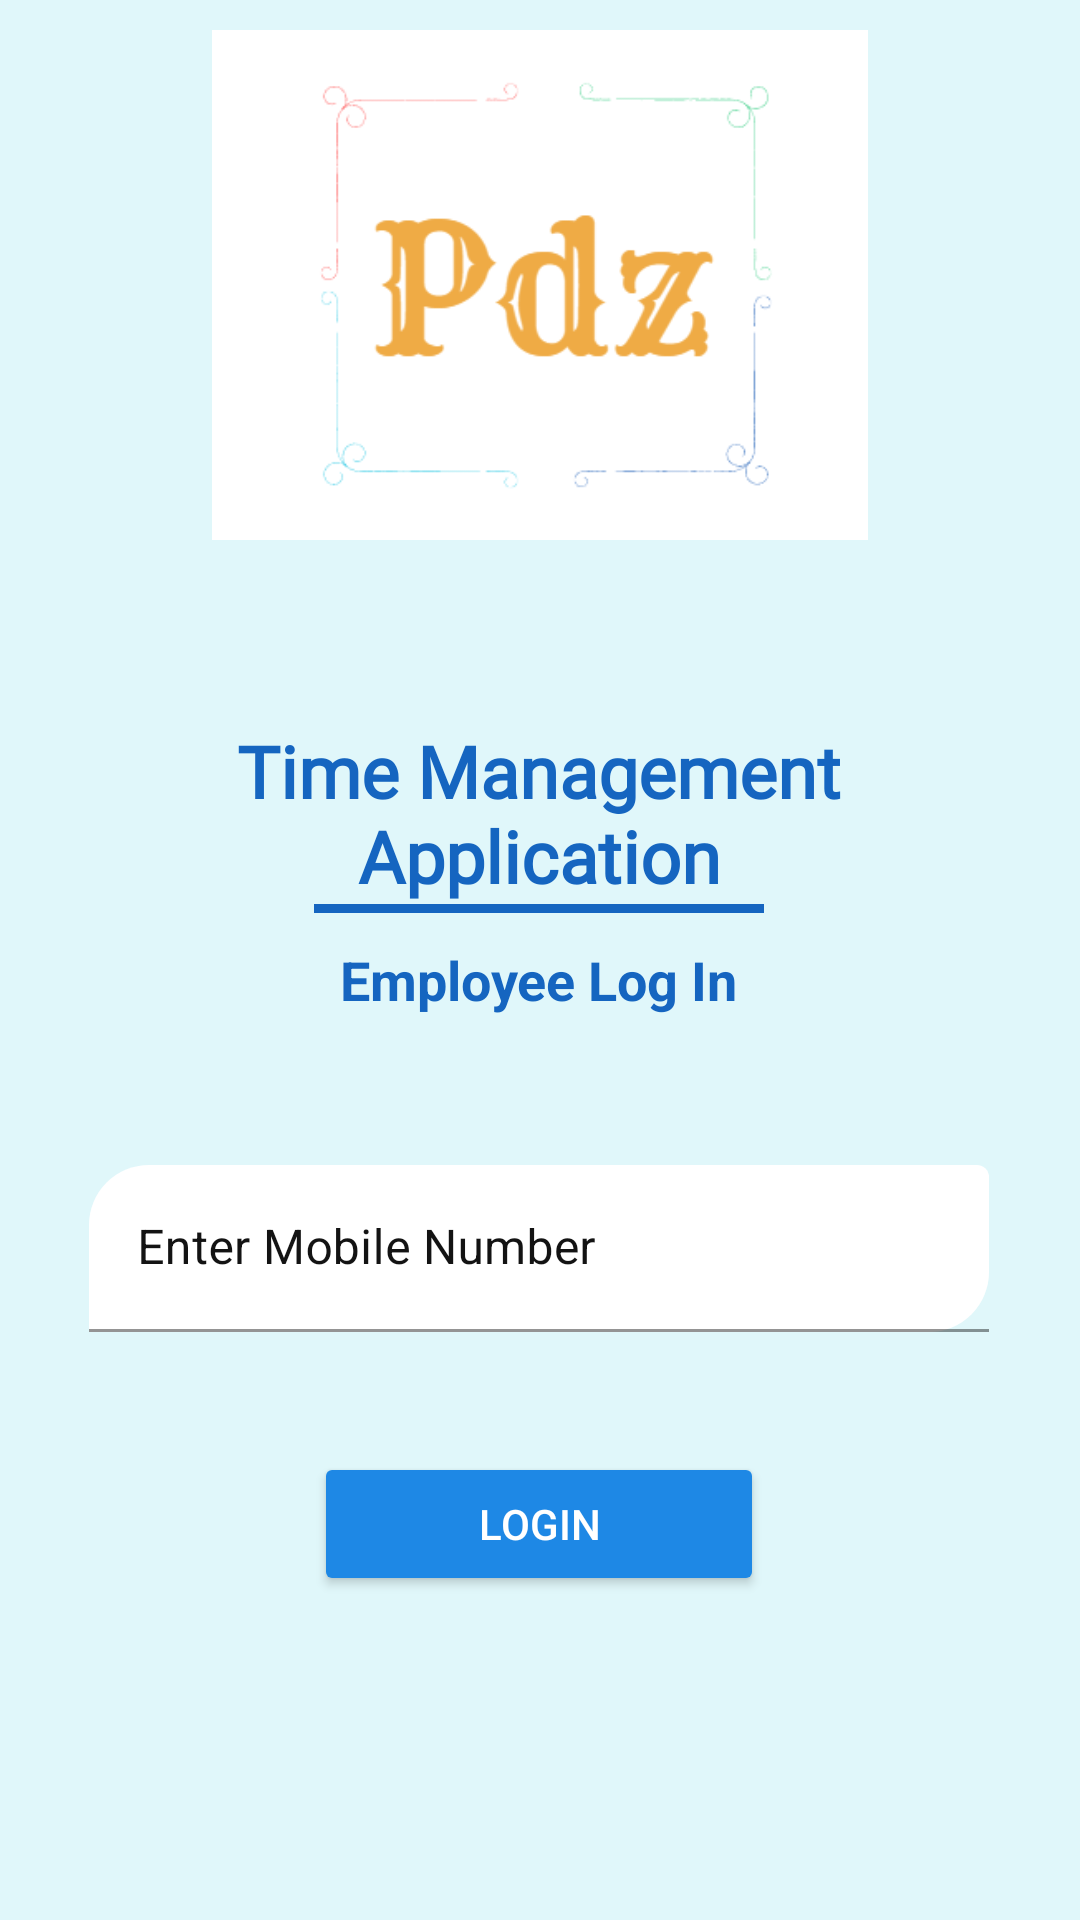

Android layout source for this screen:
<!-- AndroidManifest.xml: application theme Theme.WingsPayroll -->
<!-- res/layout/activity_login.xml -->
<?xml version="1.0" encoding="utf-8"?>
<androidx.constraintlayout.widget.ConstraintLayout
    xmlns:android="http://schemas.android.com/apk/res/android"
    xmlns:app="http://schemas.android.com/apk/res-auto"
    xmlns:tools="http://schemas.android.com/tools"
    android:background="@color/cyan_50"
    android:layout_width="match_parent"
    android:layout_height="match_parent"
    tools:context=".LoginActivity">

    <ImageView
        android:id="@+id/imageView"
        android:layout_width="match_parent"
        android:layout_height="180dp"
        android:paddingTop="10dp"
        app:layout_constraintTop_toTopOf="parent"
        android:src="@drawable/pdz_logo"/>

    <View
        android:layout_width="match_parent"
        android:layout_height="match_parent"/>

    <LinearLayout
        android:layout_width="330dp"
        android:layout_height="match_parent"
        android:layout_centerInParent="true"
        android:orientation="vertical"
        android:padding="15dp"
        app:layout_constraintEnd_toEndOf="parent"
        app:layout_constraintHorizontal_bias="0.493"
        app:layout_constraintStart_toStartOf="@+id/imageView"
        tools:layout_editor_absoluteY="0dp">

        <View
            android:layout_width="0dp"
            android:layout_height="30dp"/>

        <View
            android:layout_width="0dp"
            android:layout_height="0dp"
            android:layout_weight="1" />

        <LinearLayout
            android:layout_width="match_parent"
            android:layout_height="wrap_content"
            android:layout_alignParentBottom="true"
            android:layout_marginBottom="10dp">

            
            
            
            
            
            
            

        </LinearLayout>


        <TextView
            android:layout_width="match_parent"
            android:layout_height="wrap_content"
            android:layout_gravity="center_horizontal"
            android:layout_marginTop="20dp"
            android:fontFamily="@font/aclonica"
            android:gravity="center"
            android:text="Time Management Application"
            android:textAppearance="@style/Base.TextAppearance.AppCompat.Medium"
            android:textColor="@color/blue_800"
            android:textSize="24sp"
            android:textStyle="bold" />

        <View
            android:layout_width="150dp"
            android:layout_height="3dp"
            android:layout_gravity="center_horizontal"
            android:background="@color/blue_800"
            android:backgroundTint="@color/blue_800" />

        <TextView
            android:layout_width="wrap_content"
            android:layout_height="wrap_content"
            android:layout_gravity="center_horizontal"
            android:layout_marginTop="10dp"
            android:text="Employee Log In"
            android:textAppearance="@style/Base.TextAppearance.AppCompat.Medium"
            android:textColor="@color/blue_800"
            android:textStyle="bold"/>

        <View
            android:layout_width="0dp"
            android:layout_height="0dp"
            android:layout_weight=".3"/>

        <com.google.android.material.textfield.TextInputLayout
            android:id="@+id/inputMobile"
            android:layout_width="match_parent"
            android:layout_height="wrap_content"
            android:textColorHint="@color/colorBalck"
            app:boxBackgroundColor="@android:color/transparent"
            app:boxCornerRadiusBottomEnd="20dp"
            app:boxCornerRadiusTopStart="20dp"
            app:hintTextAppearance="@style/MyHintStyle">

            <com.google.android.material.textfield.TextInputEditText
                android:id="@+id/username"
                android:layout_width="match_parent"
                android:layout_height="wrap_content"
                android:digits="1234567890"
                android:drawablePadding="10dp"
                android:hint="Enter Mobile Number"
                android:imeOptions="actionDone"
                android:inputType="number"
                android:maxLength="10"
                android:textColor="@color/colorBalck"
                app:boxStrokeColor="@color/colorWhite"/>

        </com.google.android.material.textfield.TextInputLayout>


        <View
            android:layout_width="0dp"
            android:layout_height="20dp" />

        
        
        
        
        
        
        
        
        
        
        

        
        
        
        
        
        
        
        
        
        

        
        
        

        <RelativeLayout
            android:layout_width="wrap_content"
            android:layout_height="wrap_content"
            android:layout_gravity="center_horizontal">

            <Button
                android:id="@+id/loginButton"
                android:layout_width="150dp"
                android:layout_height="wrap_content"
                android:layout_marginTop="20dp"
                android:backgroundTint="@color/blue_600"
                android:clickable="true"
                android:text="Login"
                android:textColor="@color/white" />

        </RelativeLayout>

        <View
            android:layout_width="0dp"
            android:layout_height="0dp"
            android:layout_weight=".5" />

        <LinearLayout
            android:id="@+id/sign_up_for_account"
            android:layout_width="match_parent"
            android:layout_height="wrap_content"
            android:layout_marginTop="5dp"
            android:gravity="center"
            android:orientation="horizontal"></LinearLayout>

        <View
            android:layout_width="0dp"
            android:layout_height="5dp" />

    </LinearLayout>

</androidx.constraintlayout.widget.ConstraintLayout>
<!-- resources referenced by this layout -->
<resources>
  <color name="blue_600">#1E88E5</color>
  <color name="blue_800">#1565C0</color>
  <color name="colorBalck">#131313</color>
  <color name="colorWhite">#FFFFFF</color>
  <color name="cyan_50">#E0F7FA</color>
  <color name="white">#FFFFFFFF</color>
  <!-- drawable pdz_logo: png bitmap (drawable-v24, 13044 bytes) -->
  <style name="MyHintStyle" parent="@android:style/TextAppearance">
          <item name="android:textColor">@color/colorPrimary</item>
          <item name="android:textSize">14sp</item>
  
      </style>
  <style name="Theme.WingsPayroll" parent="Theme.MaterialComponents.Light.NoActionBar">
          
          <item name="colorPrimary">@color/blue_400</item>
          <item name="colorPrimaryVariant">@color/blue_200</item>
          <item name="colorOnPrimary">@color/black</item>
          
          <item name="colorSecondary">@color/blue_400</item>
          <item name="colorSecondaryVariant">@color/teal_700</item>
          <item name="colorOnSecondary">@color/white</item>
          
          <item name="android:statusBarColor" tools:targetApi="l">?attr/colorPrimaryVariant</item>
          
      </style>
  <color name="colorPrimary">#1976D2</color>
  <color name="blue_400">#42A5F5</color>
  <color name="blue_200">#90CAF9</color>
  <color name="black">#FF000000</color>
  <color name="teal_700">#FF018786</color>
</resources>
